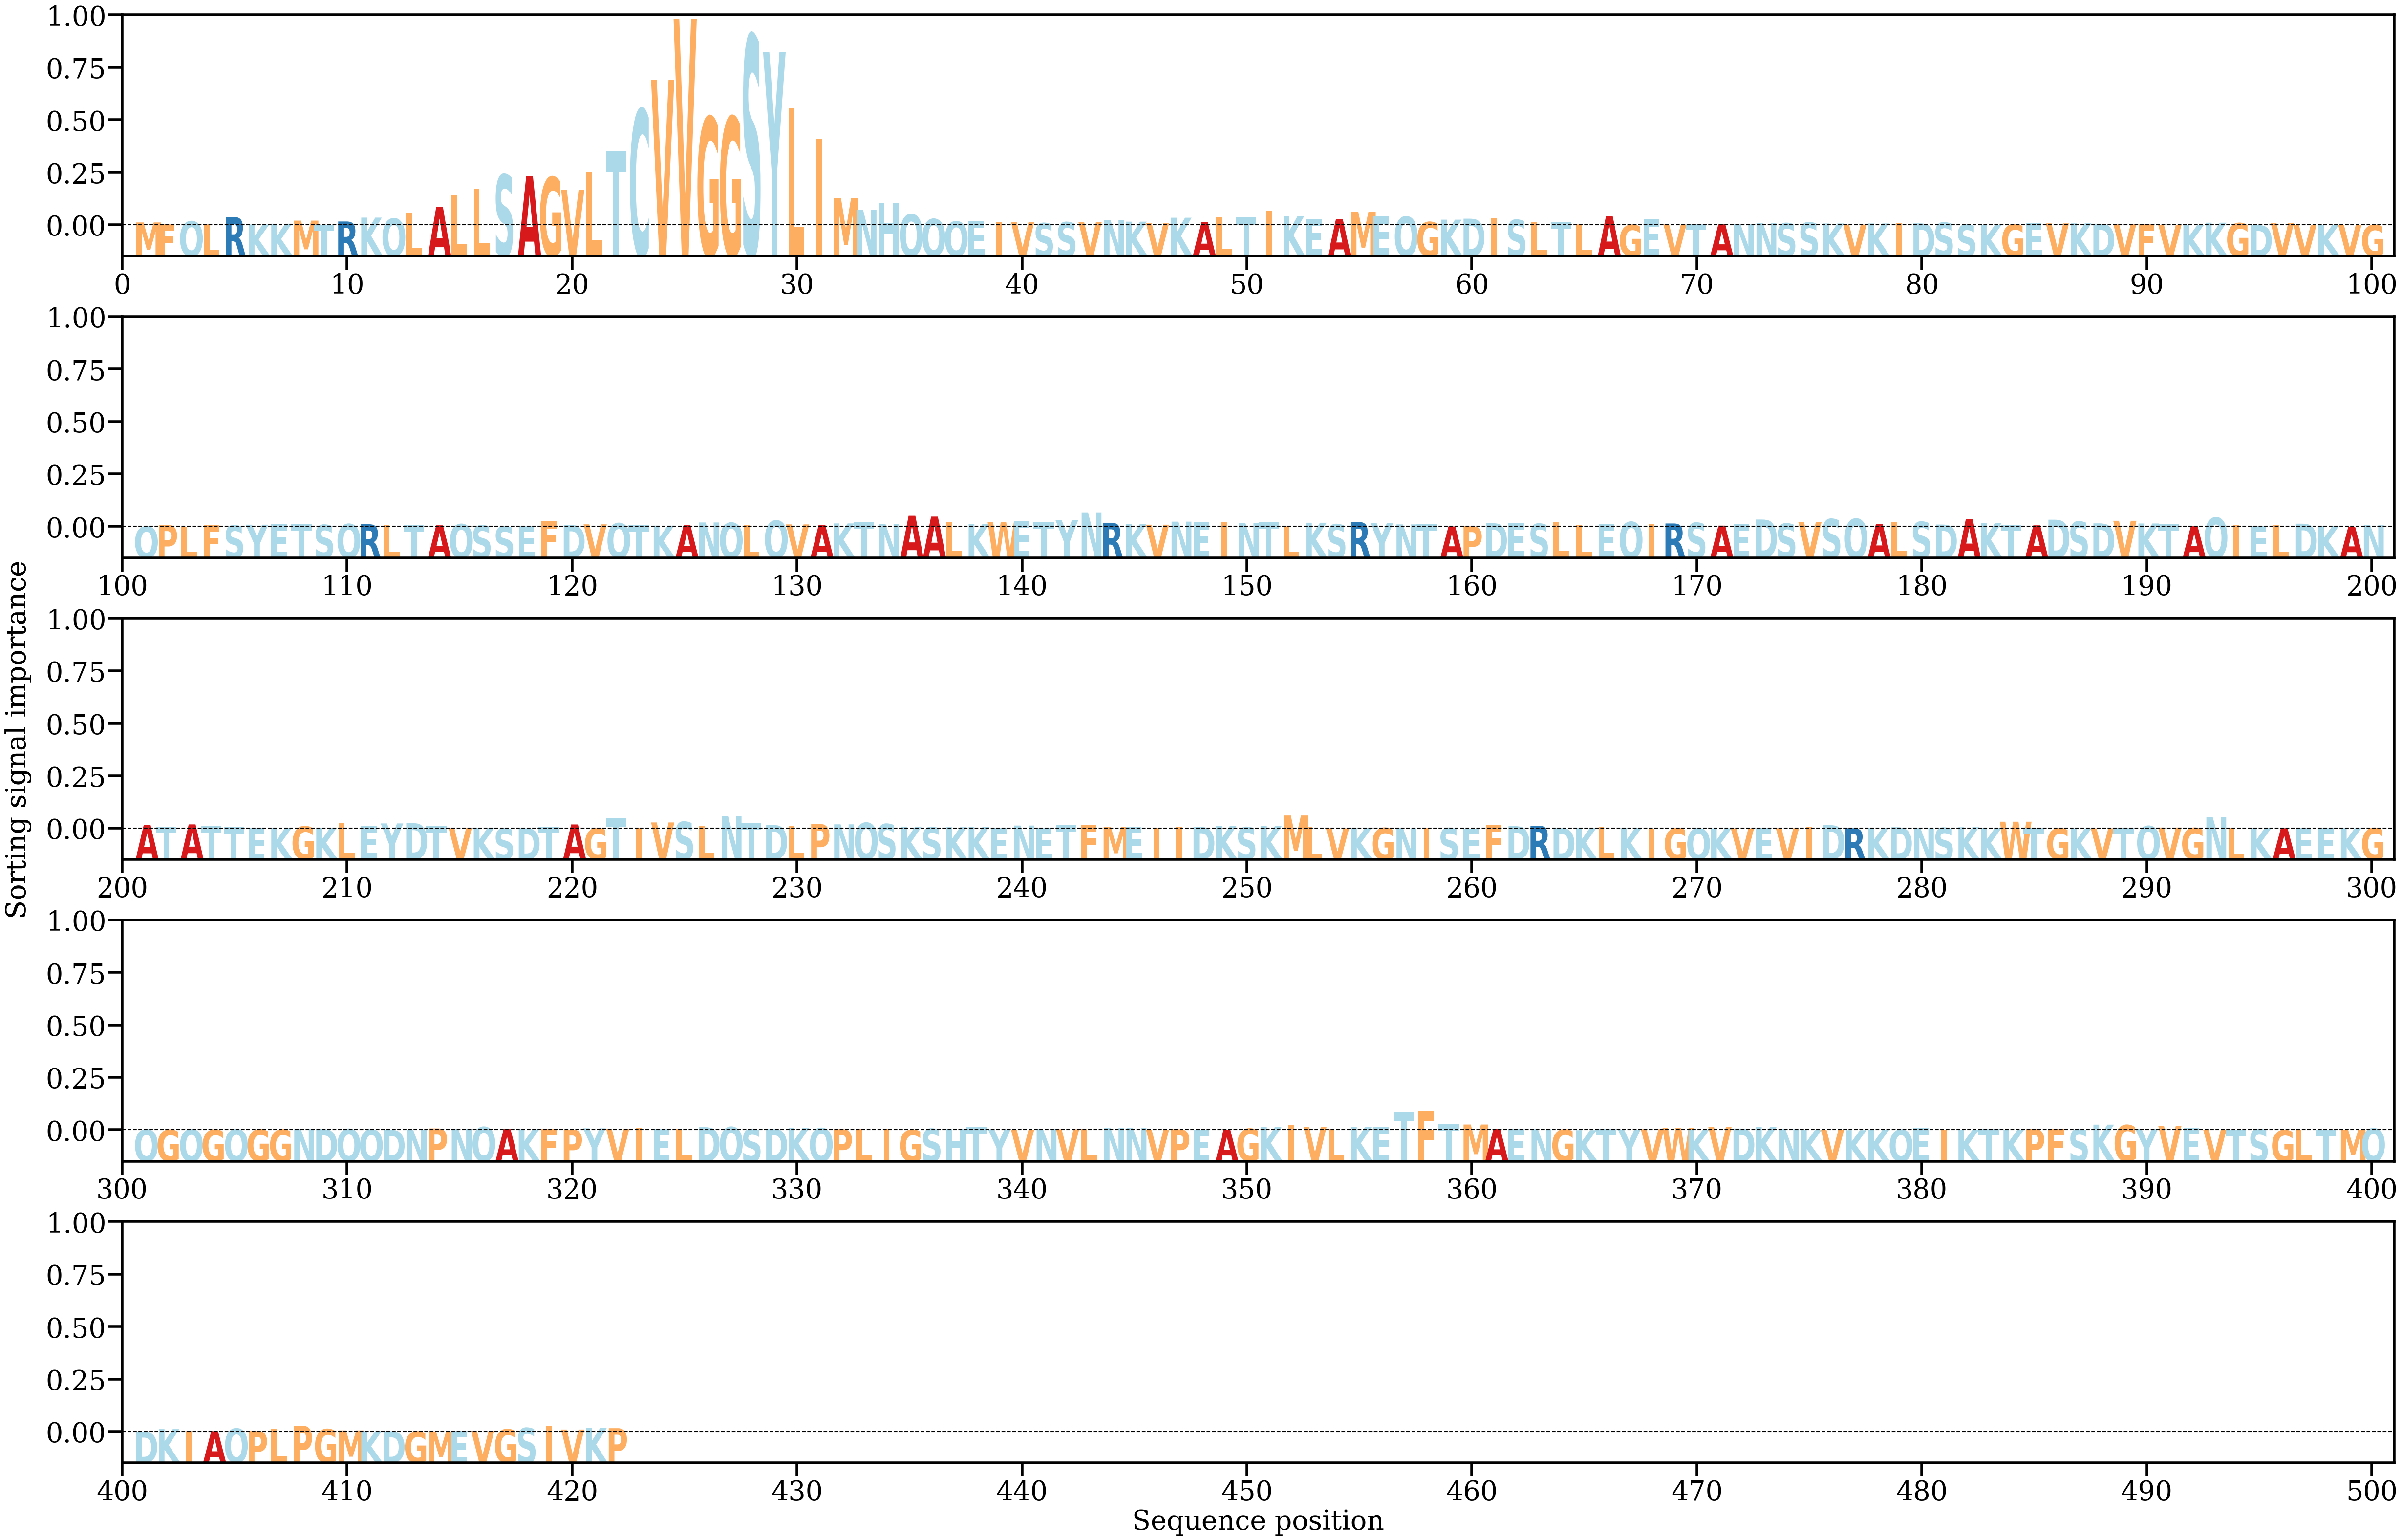

Data behind this chart, as committed beside it:
AA, Alpha
M, [0.00100046]
F, [0.00028309]
Q, [0.00136975]
L, [0.0003621]
R, [0.00290001]
K, [0.00030578]
K, [0.00054864]
M, [0.00163297]
T, [0.00027283]
R, [0.00132984]
K, [0.00268618]
Q, [0.00234305]
L, [0.00436843]
A, [0.00637408]
L, [0.01041956]
L, [0.01282135]
S, [0.01767683]
A, [0.0171228]
G, [0.01683481]
V, [0.01234869]
L, [0.01871877]
T, [0.02586066]
C, [0.04054248]
V, [0.05084851]
V, [0.07234114]
G, [0.03785545]
G, [0.03789383]
S, [0.06654868]
Y, [0.06062543]
L, [0.04097571]
I, [0.03003754]
M, [0.009535]
N, [0.00547246]
H, [0.00791236]
Q, [0.0038059]
Q, [0.0021935]
Q, [0.00131823]
E, [0.0015374]
I, [0.00128584]
V, [0.00112511]
S, [0.0007557]
S, [0.00108767]
V, [0.00109961]
N, [0.00188211]
K, [0.00127027]
V, [0.0007827]
K, [0.00264783]
A, [0.00110477]
L, [0.002788]
T, [0.00270164]
I, [0.00512122]
K, [0.00317599]
E, [0.00218759]
A, [0.00221745]
M, [0.0046848]
E, [0.0032335]
Q, [0.00301752]
G, [0.00113436]
K, [0.00196752]
D, [0.00231149]
... 362 more rows
